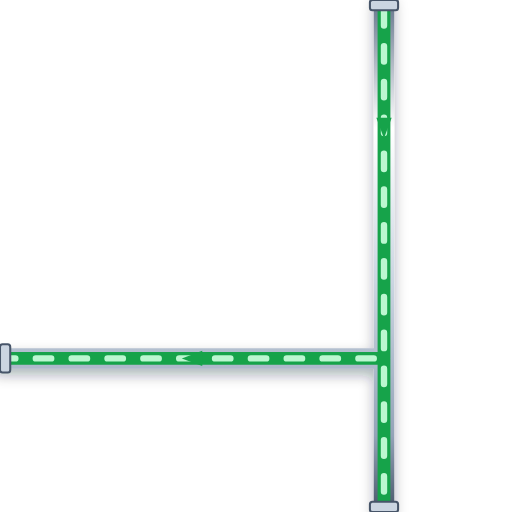
t = 0.00 s
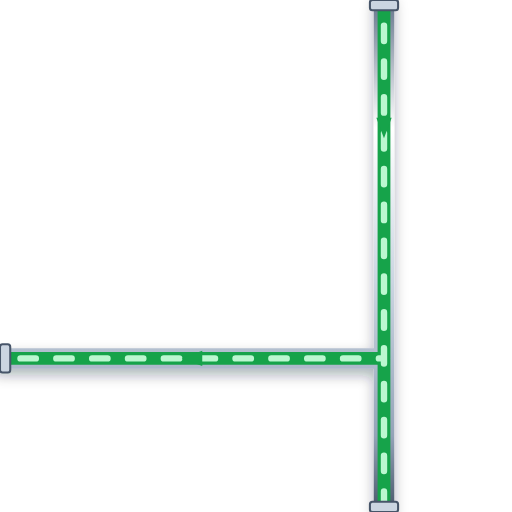
t = 0.20 s
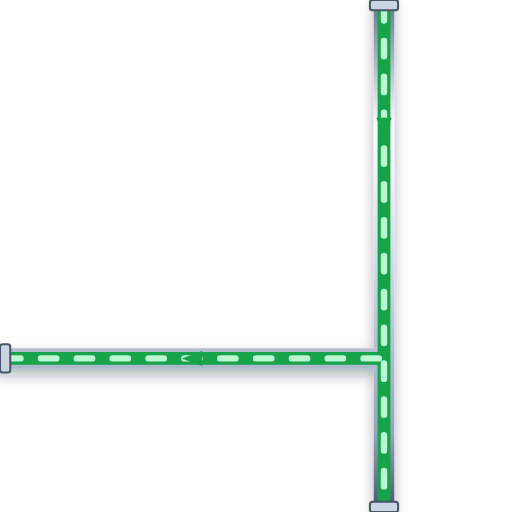
t = 0.40 s
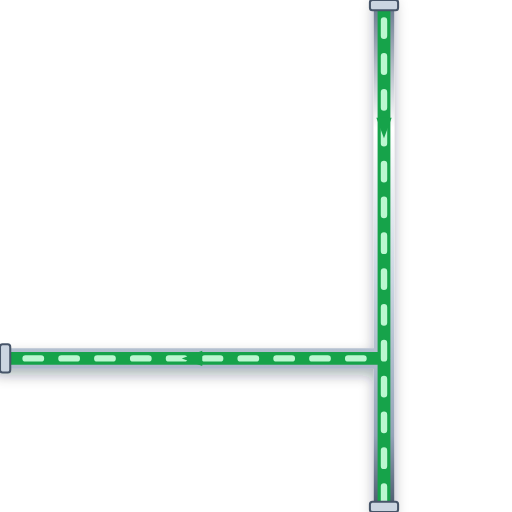
t = 0.60 s

The animated SVG that drew these frames (rendered in a browser with its animation timeline set to each time). Animation: 1 CSS @keyframes rule; one cycle of 0.80 s, repeats indefinitely.

<svg xmlns="http://www.w3.org/2000/svg" viewBox="0 0 200 200" width="200" height="200">
  <defs>
    <style>
      @keyframes p-flow-anim {
        from { stroke-dashoffset: 24; } to { stroke-dashoffset: 0; }
      }
      .anim-p-flow {
        stroke-dasharray: 6 8;
        animation: p-flow-anim 0.8s linear infinite;
      }
    </style>
    <filter id="ssPipeShadow" x="-15%" y="-15%" width="130%" height="130%">
      <feDropShadow dx="0" dy="2.5" stdDeviation="2.5" flood-color="#0f172a" flood-opacity="0.32" />
    </filter>
    <linearGradient id="ssPipeGradH" x1="0%" y1="0%" x2="0%" y2="100%">
      <stop offset="0%" stop-color="#64748b" /><stop offset="25%" stop-color="#ffffff" />
      <stop offset="55%" stop-color="#cbd5e1" /><stop offset="85%" stop-color="#94a3b8" /><stop offset="100%" stop-color="#475569" />
    </linearGradient>
  </defs>

  <!-- Stainless Steel 316 Outer Casing (8px with 3D Drop Shadow) -->
  <path d="M 150 0 L 150 200 M 150 140 L 0 140" stroke="url(#ssPipeGradH)" stroke-width="8" fill="none" stroke-linecap="round" stroke-linejoin="round" filter="url(#ssPipeShadow)"/>

  <!-- Process Fluid Core (5px) -->
  <path d="M 150 0 L 150 200 M 150 140 L 0 140" stroke="#16A34A" stroke-width="5" fill="none" stroke-linecap="round" stroke-linejoin="round"/>

  <!-- Animated Fluid Flow Stream Dashes (2.5px) -->
  <path d="M 150 0 L 150 200 M 150 140 L 0 140" stroke="#BBF7D0" stroke-width="2.5" fill="none" stroke-linejoin="round" stroke-linecap="round" class="anim-p-flow"/>

  <!-- Directional Flow Arrow -->
  <polygon points="147,46 150,54 153,46" fill="#16A34A" /> <polygon points="79,137 71,140 79,143" fill="#16A34A" />

  <!-- ANSI Flange Connection Collars -->
  <rect x="144.5" y="0" width="11" height="4" rx="1" fill="#cbd5e1" stroke="#475569" stroke-width="0.8"/>
  <rect x="144.5" y="196" width="11" height="4" rx="1" fill="#cbd5e1" stroke="#475569" stroke-width="0.8"/>
  <rect x="0" y="134.5" width="4" height="11" rx="1" fill="#cbd5e1" stroke="#475569" stroke-width="0.8"/>
</svg>
